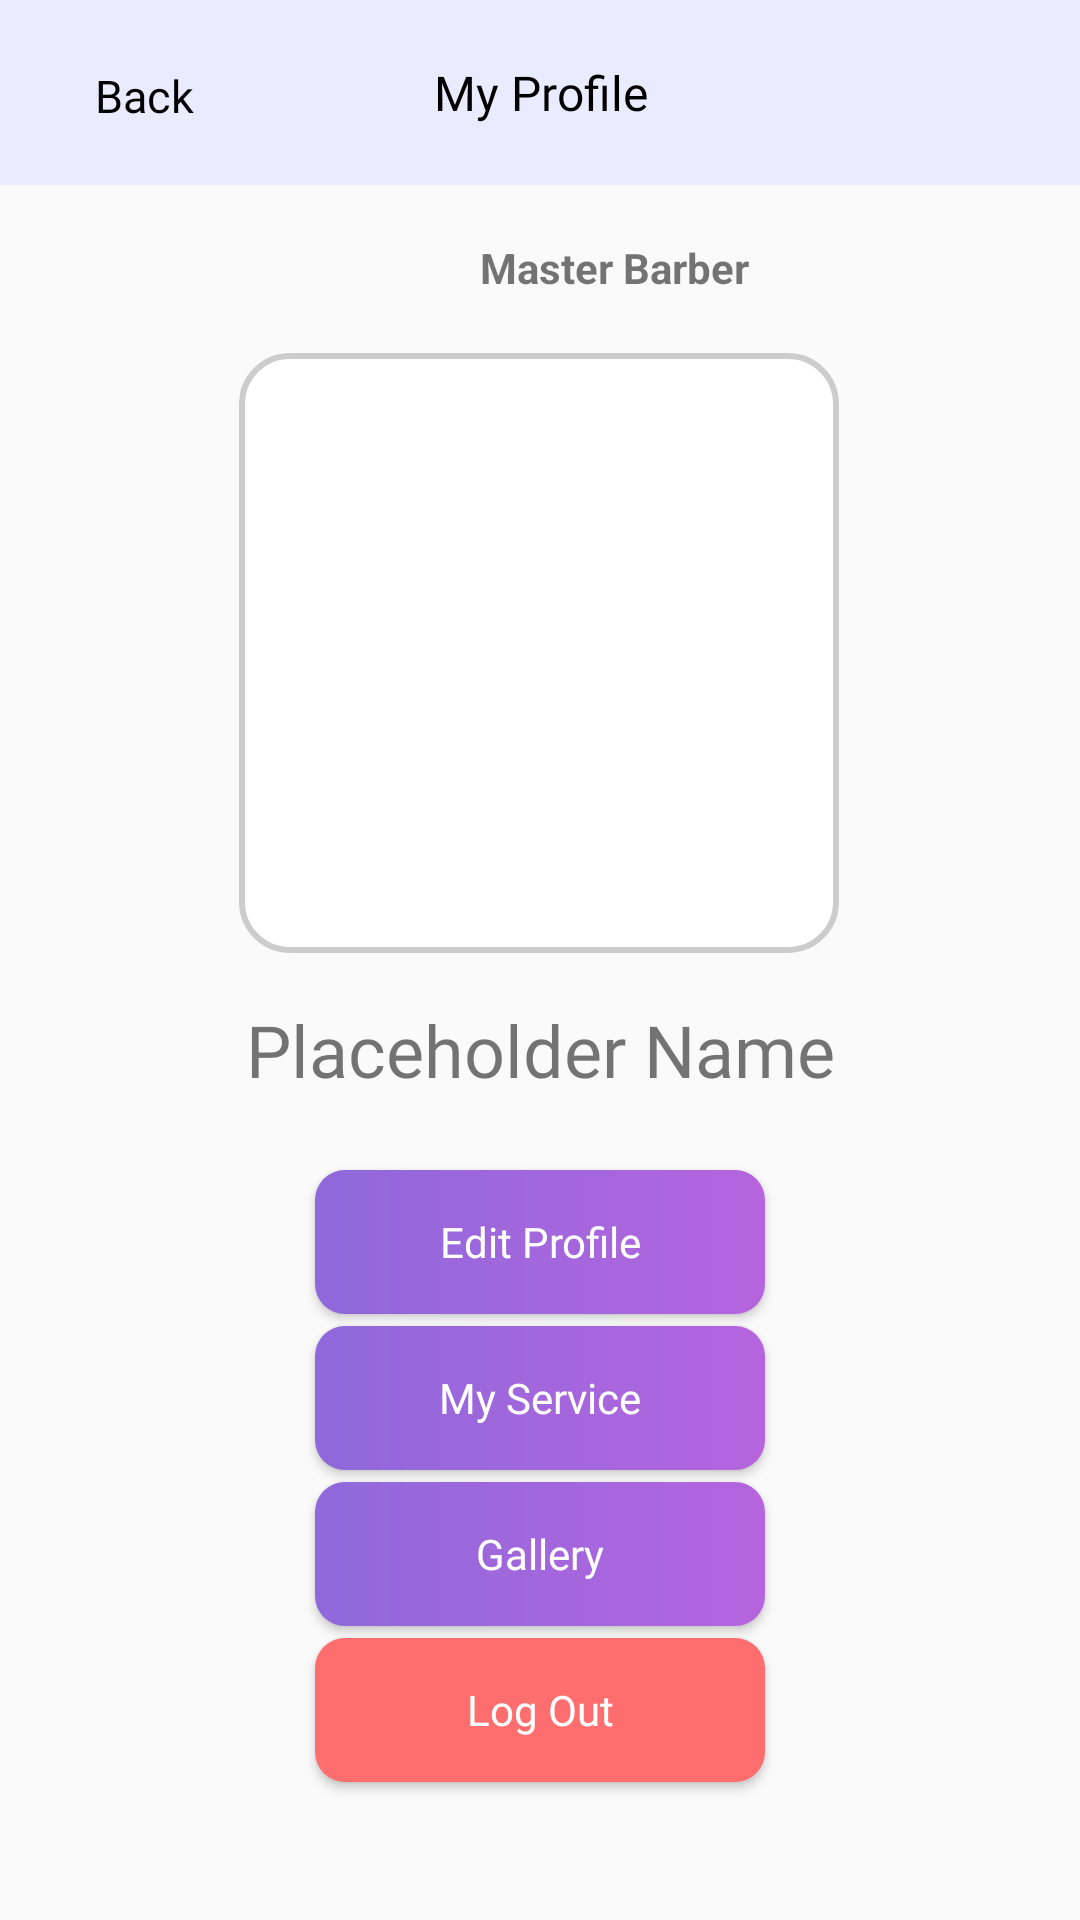

Write the Android layout XML for this screen, with the resource values it uses.
<!-- AndroidManifest.xml: application theme Theme.BarberBookingApp -->
<!-- res/layout/activity_barber_profile.xml -->
<?xml version="1.0" encoding="utf-8"?>
<androidx.constraintlayout.widget.ConstraintLayout xmlns:android="http://schemas.android.com/apk/res/android"
    xmlns:app="http://schemas.android.com/apk/res-auto"
    xmlns:tools="http://schemas.android.com/tools"
    android:id="@+id/main"
    android:layout_width="match_parent"
    android:layout_height="match_parent"
    tools:context=".BarberManagementModule.BarberProfile">

    <TextView
        android:id="@+id/TVMyProfile"
        android:layout_width="match_parent"
        android:layout_height="wrap_content"
        android:background="@color/purple2"
        android:fontFamily="@font/inter_bold"
        android:includeFontPadding="true"
        android:padding="20dp"
        android:text="@string/MyProfile"
        android:textAlignment="center"
        android:textColor="#000000"
        android:textSize="16sp"
        app:layout_constraintEnd_toEndOf="parent"
        app:layout_constraintHorizontal_bias="1.0"
        app:layout_constraintStart_toStartOf="parent"
        app:layout_constraintTop_toTopOf="parent" />

    <Button
        android:id="@+id/BTBack"
        android:layout_width="wrap_content"
        android:layout_height="wrap_content"
        android:layout_marginStart="4dp"
        android:layout_marginTop="8dp"
        android:background="@android:color/transparent"
        android:fontFamily="@font/inter_medium"
        android:padding="5dp"
        android:text="@string/Back"
        android:textAllCaps="false"
        android:textColor="@color/black"
        android:textSize="15sp"
        app:icon="@drawable/back"
        app:iconGravity="start"
        app:iconPadding="-20dp"
        app:iconSize="10dp"
        app:iconTint="@color/black"
        app:layout_constraintStart_toStartOf="@+id/TVMyProfile"
        app:layout_constraintTop_toTopOf="parent" />

    <ImageView
        android:id="@+id/IVProfile"
        android:layout_width="200dp"
        android:layout_height="200dp"
        android:layout_marginTop="19dp"
        android:background="@drawable/rounded_corner"
        android:clipToOutline="true"
        android:src="@drawable/usericon"
        app:layout_constraintEnd_toEndOf="parent"
        app:layout_constraintHorizontal_bias="0.497"
        app:layout_constraintStart_toStartOf="parent"
        app:layout_constraintTop_toBottomOf="@+id/textView10" />

    <TextView
        android:id="@+id/TVName"
        android:layout_width="wrap_content"
        android:layout_height="wrap_content"
        android:layout_marginTop="16dp"
        android:fontFamily="@font/inter_bold"
        android:text="@string/Name"
        android:textSize="24sp"
        app:layout_constraintEnd_toEndOf="parent"
        app:layout_constraintStart_toStartOf="parent"
        app:layout_constraintTop_toBottomOf="@+id/IVProfile" />

    <Button
        android:id="@+id/BTEditProfile"
        android:layout_width="150dp"
        android:layout_height="wrap_content"
        android:layout_marginTop="24dp"
        android:background="@drawable/gradient_horizontal"
        app:backgroundTint="@null"
        app:icon="@drawable/user"
        app:iconSize="20dp"
        app:iconGravity="start"
        android:drawableTint="@color/white"
        android:fontFamily="@font/inter_medium"
        android:text="@string/EditProfile"
        android:textAllCaps="false"
        android:textColor="@color/white"
        app:layout_constraintEnd_toEndOf="parent"
        app:layout_constraintStart_toStartOf="parent"
        app:layout_constraintTop_toBottomOf="@+id/TVName" />

    <Button
        android:id="@+id/BTMyService"
        android:layout_width="150dp"
        android:layout_height="wrap_content"
        android:layout_marginTop="4dp"
        android:background="@drawable/gradient_horizontal"
        app:backgroundTint="@null"
        app:icon="@drawable/scissors"
        app:iconSize="18dp"
        app:iconGravity="start"
        android:drawableTint="@color/white"
        android:fontFamily="@font/inter_medium"
        android:text="@string/MyService"
        android:textAllCaps="false"
        android:textColor="@color/white"
        app:layout_constraintEnd_toEndOf="parent"
        app:layout_constraintStart_toStartOf="parent"
        app:layout_constraintTop_toBottomOf="@+id/BTEditProfile" />

    <Button
        android:id="@+id/BTGallery"
        android:layout_width="150dp"
        android:layout_height="wrap_content"
        android:layout_marginTop="4dp"
        android:background="@drawable/gradient_horizontal"
        app:backgroundTint="@null"
        app:icon="@drawable/gallery"
        app:iconSize="23dp"
        app:iconGravity="start"
        android:drawableTint="@color/white"
        android:fontFamily="@font/inter_medium"
        android:text="@string/Gallery"
        android:textAllCaps="false"
        android:textColor="@color/white"
        app:layout_constraintEnd_toEndOf="parent"
        app:layout_constraintStart_toStartOf="parent"
        app:layout_constraintTop_toBottomOf="@+id/BTMyService" />

    <Button
        android:id="@+id/BTLogOut"
        android:layout_width="150dp"
        android:layout_height="wrap_content"
        android:layout_marginTop="4dp"
        android:background="@drawable/red_background"
        app:backgroundTint="@null"
        app:icon="@drawable/log_out"
        app:iconSize="19dp"
        app:iconGravity="start"
        android:drawableTint="@color/white"
        android:fontFamily="@font/inter_medium"
        android:text="@string/LogOut"
        android:textAllCaps="false"
        android:textColor="@color/white"
        app:layout_constraintEnd_toEndOf="parent"
        app:layout_constraintStart_toStartOf="parent"
        app:layout_constraintTop_toBottomOf="@+id/BTGallery" />

    <TextView
        android:id="@+id/textView10"
        android:layout_width="wrap_content"
        android:layout_height="wrap_content"
        android:layout_marginStart="160dp"
        android:layout_marginTop="18dp"
        android:text="Master Barber"
        android:textStyle="bold"
        app:layout_constraintStart_toStartOf="parent"
        app:layout_constraintTop_toBottomOf="@+id/TVMyProfile" />

</androidx.constraintlayout.widget.ConstraintLayout>
<!-- resources referenced by this layout -->
<resources>
  <color name="black">#000000</color>
  <color name="purple2">#EBEBFF</color>
  <color name="white">#FFFFFF</color>
  <!-- drawable gradient_horizontal (drawable) -->
  <?xml version="1.0" encoding="utf-8"?>
  
  <shape xmlns:android="http://schemas.android.com/apk/res/android">
      <gradient
          android:angle="180"
          android:startColor="@color/purple3"
          android:endColor="@color/purple4"
          android:type="linear" />
  
      <corners android:radius="10dp" />
  </shape>
  <!-- drawable log_out (drawable) -->
  <vector xmlns:android="http://schemas.android.com/apk/res/android" android:height="24dp" android:viewportHeight="512" android:viewportWidth="512" android:width="24dp">
        
      <path android:fillColor="#FF000000" android:pathData="M170.7,448H72.76c-4.81,-0.01 -8.71,-3.91 -8.73,-8.73V72.72c0.01,-4.81 3.91,-8.71 8.73,-8.73h97.94c17.67,0 32,-14.33 32,-32s-14.33,-32 -32,-32H72.76C32.61,0.05 0.08,32.58 0.03,72.72v366.55C0.08,479.42 32.61,511.95 72.76,512h97.94c17.67,0 32,-14.33 32,-32S188.37,448 170.7,448z"/>
        
      <path android:fillColor="#FF000000" android:pathData="M483.91,188.12l-82.82,-82.75c-12.5,-12.49 -32.76,-12.49 -45.26,0.01s-12.49,32.76 0.01,45.26l72.79,72.77L138.7,224c-17.67,0 -32,14.33 -32,32s14.33,32 32,32l0,0l291.11,-0.53l-73.96,73.96c-12.04,12.94 -11.32,33.18 1.62,45.23c12.3,11.44 31.35,11.44 43.63,-0.02l82.75,-82.75c37.49,-37.49 37.49,-98.27 0,-135.76c0,0 -0,-0 -0,-0L483.91,188.12z"/>
      
  </vector>
  <!-- drawable red_background (drawable) -->
  <?xml version="1.0" encoding="utf-8"?>
  
  <shape xmlns:android="http://schemas.android.com/apk/res/android">
      <solid android:color="@color/red" />
      <corners android:radius="10dp" />
  </shape>
  <!-- drawable rounded_corner (drawable) -->
  <?xml version="1.0" encoding="utf-8"?>
  
  <shape xmlns:android="http://schemas.android.com/apk/res/android">
      <corners android:radius="16dp" /> 
      <solid android:color="#FFFFFF" /> 
      <stroke
          android:width="2dp"
          android:color="#CCCCCC" /> 
  </shape>
  <!-- drawable scissors (drawable) -->
  <vector xmlns:android="http://schemas.android.com/apk/res/android" android:height="24dp" android:viewportHeight="24" android:viewportWidth="24" android:width="24dp">
        
      <path android:fillColor="#FF000000" android:pathData="m19,14a4.963,4.963 0,0 0,-1.895 0.378l-3.158,-3.815 6.708,-8.106a1.5,1.5 0,1 0,-2.31 -1.914l-6.345,7.667 -6.344,-7.667a1.5,1.5 0,0 0,-2.312 1.914l6.709,8.105 -3.153,3.816a5.039,5.039 0,1 0,2.3 1.922l2.8,-3.385 2.8,3.385a4.992,4.992 0,1 0,4.2 -2.3zM5,21a2,2 0,1 1,2 -2,2 2,0 0,1 -2,2zM19,21a2,2 0,1 1,2 -2,2 2,0 0,1 -2,2z"/>
      
  </vector>
  <!-- drawable user (drawable) -->
  <vector xmlns:android="http://schemas.android.com/apk/res/android"
      android:width="24dp"
      android:height="24dp"
      android:viewportWidth="24"
      android:viewportHeight="24">
    <path
        android:fillColor="#FF000000"
        android:pathData="M21,24H18V19a2,2 0,0 0,-2 -2H8a2,2 0,0 0,-2 2v5H3V19a5.006,5.006 0,0 1,5 -5h8a5.006,5.006 0,0 1,5 5Z"/>
    <path
        android:fillColor="#FF000000"
        android:pathData="M12,12a6,6 0,1 1,6 -6A6.006,6.006 0,0 1,12 12ZM12,3a3,3 0,1 0,3 3A3,3 0,0 0,12 3Z"/>
  </vector>
  <string name="Back">Back</string>
  <string name="EditProfile">Edit Profile</string>
  <string name="Gallery">Gallery</string>
  <string name="LogOut">Log Out</string>
  <string name="MyProfile">My Profile</string>
  <string name="MyService">My Service</string>
  <string name="Name">Placeholder Name</string>
  <style name="Theme.BarberBookingApp" parent="Base.Theme.BarberBookingApp" />
  <color name="purple3">#B565DE</color>
  <color name="purple4">#8F68DB</color>
  <color name="red">#FF6E6E</color>
  <style name="Base.Theme.BarberBookingApp" parent="Theme.AppCompat.Light.NoActionBar">
          
          
  
      </style>
</resources>
